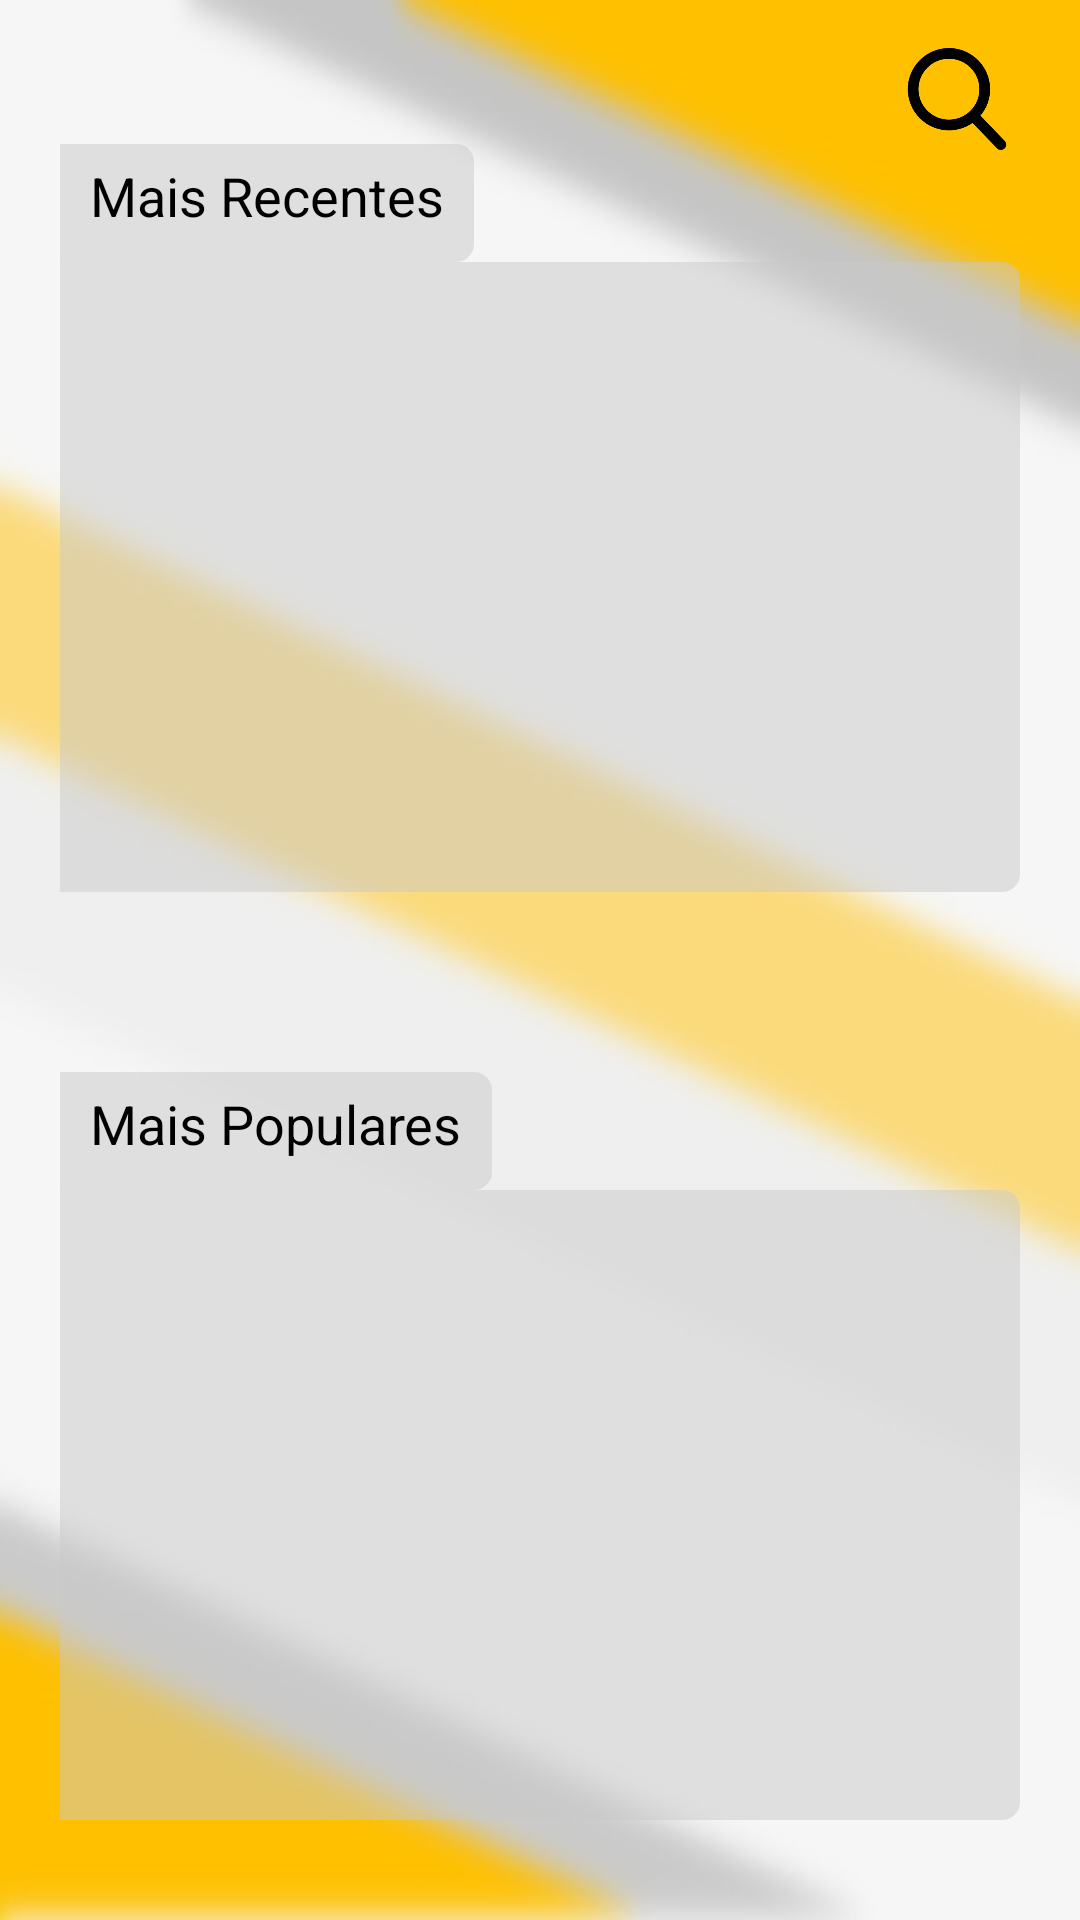

The Android layout XML behind this screen, and the referenced resources:
<!-- AndroidManifest.xml: application theme AppTheme -->
<!-- res/layout/activity_home_page.xml -->
<?xml version="1.0" encoding="utf-8"?>
<android.support.v4.widget.DrawerLayout xmlns:android="http://schemas.android.com/apk/res/android"
    xmlns:app="http://schemas.android.com/apk/res-auto"
    xmlns:tools="http://schemas.android.com/tools"
    android:id="@+id/drawer_layout"
    android:layout_width="match_parent"
    android:layout_height="match_parent">


    <android.support.constraint.ConstraintLayout
        android:id="@+id/linearLayout"
        android:layout_width="match_parent"
        android:layout_height="match_parent">

        <ImageView
            android:id="@+id/backlogin"
            android:layout_width="match_parent"
            android:layout_height="match_parent"
            android:layout_alignParentStart="true"
            android:layout_alignParentTop="true"
            android:background="@drawable/background_blur"
            android:scaleType="fitCenter" />

        <TextView
            android:id="@+id/popularesTV"
            android:layout_width="wrap_content"
            android:layout_height="wrap_content"
            android:layout_alignParentBottom="true"
            android:layout_alignParentStart="true"
            android:layout_marginStart="20dp"
            android:layout_marginTop="60dp"
            android:background="@drawable/recycler_white_box"
            android:paddingBottom="10dp"
            android:paddingLeft="10dp"
            android:paddingRight="10dp"
            android:paddingTop="5dp"
            android:text="Mais Populares"
            android:textColor="#000"
            android:textSize="18sp"
            app:layout_constraintStart_toStartOf="parent"
            app:layout_constraintTop_toBottomOf="@+id/recentList" />


        <ImageButton
            android:id="@+id/startSearch"
            android:layout_width="34dp"
            android:layout_height="34dp"
            android:layout_alignParentEnd="true"
            android:layout_alignTop="@+id/recentesTV"
            android:layout_marginEnd="24dp"
            android:layout_marginTop="16dp"
            android:background="@null"
            android:onClick="goToSearch"
            android:scaleType="centerCrop"
            android:layout_marginLeft="20dp"
            android:layout_marginRight="20dp"
            app:layout_constraintEnd_toEndOf="parent"
            app:layout_constraintTop_toTopOf="parent"
            app:srcCompat="@drawable/search" />

        <android.support.v7.widget.RecyclerView
            android:id="@+id/recentList"
            android:layout_width="0dp"
            android:layout_height="210dp"
            android:layout_alignParentTop="true"
            android:layout_centerHorizontal="true"
            android:layout_marginEnd="20dp"
            android:layout_marginStart="20dp"
            android:background="@drawable/recycler_white_box"
            android:paddingBottom="10dp"
            android:paddingLeft="5dp"
            android:paddingRight="5dp"
            android:paddingTop="10dp"
            android:scrollbars="vertical"
            app:layout_constraintEnd_toEndOf="parent"
            app:layout_constraintHorizontal_bias="0.0"
            app:layout_constraintStart_toStartOf="parent"
            app:layout_constraintTop_toBottomOf="@+id/recentesTV" />

        <TextView
            android:id="@+id/recentesTV"
            android:layout_width="wrap_content"
            android:layout_height="wrap_content"
            android:layout_above="@+id/recentList"
            android:layout_alignParentStart="true"
            android:layout_marginStart="20dp"
            android:layout_marginTop="48dp"
            android:background="@drawable/recycler_white_box"
            android:paddingBottom="10dp"
            android:paddingLeft="10dp"
            android:paddingRight="10dp"
            android:paddingTop="5dp"
            android:text="Mais Recentes"
            android:textColor="#000"
            android:textSize="18sp"
            app:layout_constraintStart_toStartOf="parent"
            app:layout_constraintTop_toTopOf="parent" />

        <android.support.v7.widget.RecyclerView
            android:id="@+id/popularList"
            android:layout_width="0dp"
            android:layout_height="210dp"
            android:layout_alignParentStart="true"
            android:layout_below="@+id/popularesTV"
            android:layout_marginEnd="20dp"
            android:layout_marginStart="20dp"
            android:background="@drawable/recycler_white_box"
            android:paddingBottom="10dp"
            android:paddingLeft="5dp"
            android:paddingRight="5dp"
            android:paddingTop="10dp"
            android:scrollbars="vertical"
            app:layout_constraintEnd_toEndOf="parent"
            app:layout_constraintHorizontal_bias="0.466"
            app:layout_constraintStart_toStartOf="parent"
            app:layout_constraintTop_toBottomOf="@+id/popularesTV" />

    </android.support.constraint.ConstraintLayout>


    <android.support.design.widget.NavigationView
        android:id="@+id/nv_view"
        android:layout_width="wrap_content"
        android:layout_height="match_parent"
        android:layout_gravity="start"
        app:menu="@menu/nav_menu">

    </android.support.design.widget.NavigationView>

</android.support.v4.widget.DrawerLayout>
<!-- resources referenced by this layout -->
<resources>
  <!-- drawable background_blur: jpg bitmap (drawable, 19769 bytes) -->
  <!-- drawable recycler_white_box (drawable) -->
  <?xml version="1.0" encoding="utf-8"?>
  <selector xmlns:android="http://schemas.android.com/apk/res/android">
      <item>
          <shape>
  
              <solid android:color="#80cacaca"/>
              <corners
              android:topLeftRadius="0.1dp" android:topRightRadius="6dp"
              android:bottomLeftRadius="0.1dp" android:bottomRightRadius="6dp"/>
          </shape>
  
      </item>
  </selector>
  <!-- drawable search: png bitmap (drawable, 4881 bytes) -->
  <style name="AppTheme" parent="Theme.AppCompat.Light.DarkActionBar">
          
          <item name="colorPrimary">@color/colorStatus</item>
          <item name="colorPrimaryDark">@color/black</item>
          <item name="colorAccent">@color/colorAccent</item>
      </style>
  <color name="colorStatus">#ffcb30</color>
  <color name="black">#000000</color>
  <color name="colorAccent">#FF4081</color>
</resources>
